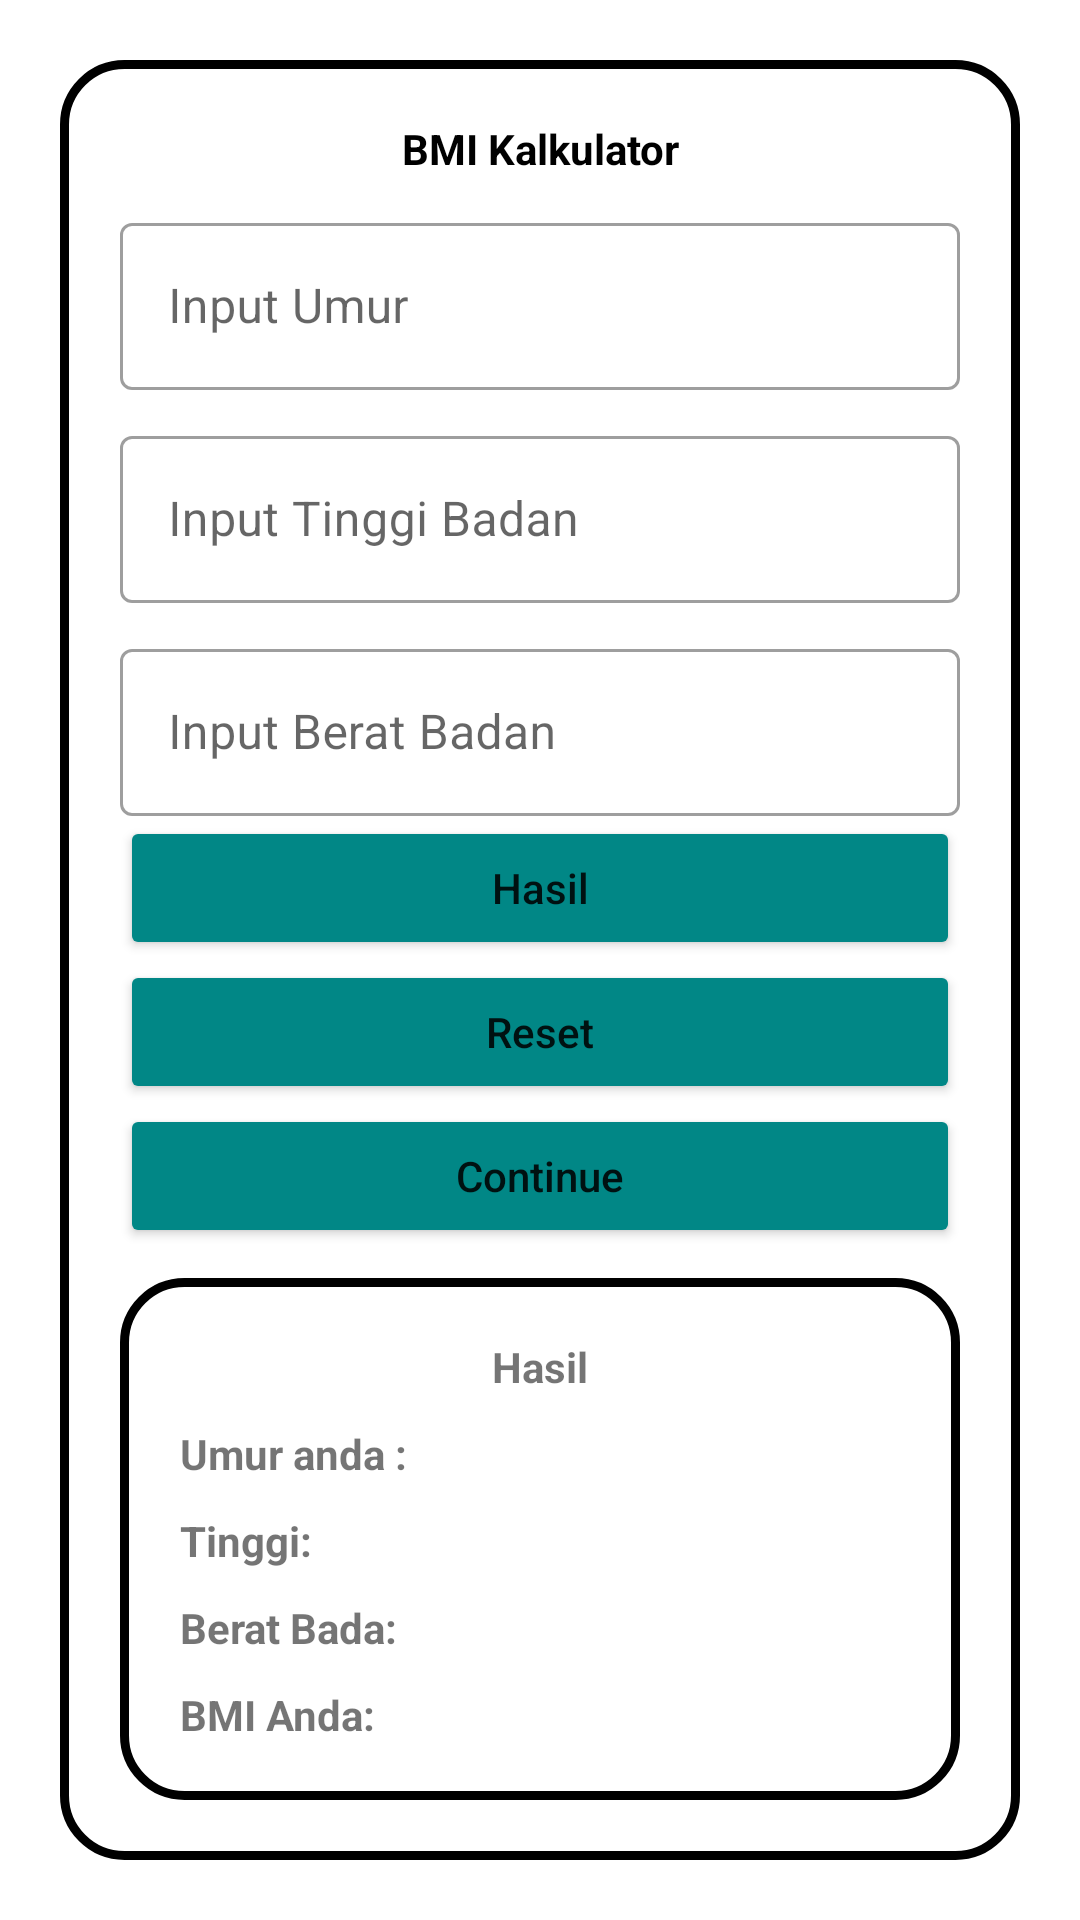

Reconstruct the res/layout file that produces this screen, plus the resources it refers to.
<!-- AndroidManifest.xml: application theme Theme.Topic3 -->
<!-- res/layout/activity_tugas.xml -->
<?xml version="1.0" encoding="utf-8"?>
<androidx.constraintlayout.widget.ConstraintLayout 
    xmlns:android="http://schemas.android.com/apk/res/android"
    xmlns:app="http://schemas.android.com/apk/res-auto"
    xmlns:tools="http://schemas.android.com/tools"
    android:layout_width="match_parent"
    android:layout_height="match_parent"
    android:padding="20dp"
    tools:context=".TugasActivity">

    <LinearLayout
        android:id="@+id/linearBmi"
        android:layout_width="match_parent"
        android:layout_height="wrap_content"
        android:orientation="vertical"
        android:background="@drawable/bg"
        android:padding="20dp"
        app:layout_constraintBottom_toBottomOf="parent"
        app:layout_constraintEnd_toEndOf="parent"
        app:layout_constraintStart_toStartOf="parent"
        app:layout_constraintTop_toBottomOf="parent"
        app:layout_constraintTop_toTopOf="parent">

        <TextView
            android:layout_width="match_parent"
            android:layout_height="wrap_content"
            android:gravity="center"
            android:textStyle="bold"
            android:textColor="@color/black"
            android:text="BMI Kalkulator" />

        <com.google.android.material.textfield.TextInputLayout
            style="@style/Widget.MaterialComponents.TextInputLayout.OutlinedBox"
            android:layout_width="match_parent"
            android:layout_height="match_parent"
            app:endIconMode="clear_text"
            android:layout_marginTop="10dp"
            app:helperTextEnabled="true">

            <com.google.android.material.textfield.TextInputEditText
                android:id="@+id/etUmur"
                android:layout_width="match_parent"
                android:layout_height="match_parent"
                android:hint="Input Umur"></com.google.android.material.textfield.TextInputEditText>
        </com.google.android.material.textfield.TextInputLayout>

        <com.google.android.material.textfield.TextInputLayout
            style="@style/Widget.MaterialComponents.TextInputLayout.OutlinedBox"
            android:layout_width="match_parent"
            android:layout_height="match_parent"
            android:layout_marginTop="10dp"
            app:endIconMode="clear_text"
            app:helperTextEnabled="true">
            <com.google.android.material.textfield.TextInputEditText
                android:id="@+id/etTb"
                android:layout_width="match_parent"
                android:layout_height="match_parent"
                android:hint="Input Tinggi Badan">
            </com.google.android.material.textfield.TextInputEditText>
        </com.google.android.material.textfield.TextInputLayout>

        <com.google.android.material.textfield.TextInputLayout
            style="@style/Widget.MaterialComponents.TextInputLayout.OutlinedBox"
            android:layout_width="match_parent"
            android:layout_height="match_parent"
            android:layout_marginTop="10dp"
            app:endIconMode="clear_text"
            app:helperTextEnabled="true">

            <com.google.android.material.textfield.TextInputEditText
                android:id="@+id/etBb"
                android:layout_width="match_parent"
                android:layout_height="match_parent"
                android:hint="Input Berat Badan">
            </com.google.android.material.textfield.TextInputEditText>
        </com.google.android.material.textfield.TextInputLayout>
        <Button
            android:id="@+id/btnLihat"
            android:layout_width="match_parent"
            android:layout_height="match_parent"
            android:text="Hasil"
            android:textAllCaps="false"
            android:backgroundTint="@color/teal_700">
        </Button>
        <Button
            android:id="@+id/btnDelete"
            android:layout_width="match_parent"
            android:layout_height="match_parent"
            android:text="Reset"
            android:textAllCaps="false"
            android:backgroundTint="@color/teal_700">
        </Button>

         <Button
            android:id="@+id/btnContinue"
            android:layout_width="match_parent"
            android:layout_height="match_parent"
            android:text="Continue"
            android:textAllCaps="false"
            android:backgroundTint="@color/teal_700"/>
        <LinearLayout
            android:id="@+id/linearResult"
            android:layout_width="match_parent"
            android:layout_height="wrap_content"
            android:background="@drawable/bg"
            android:orientation="vertical"
            android:layout_marginTop="10dp"
            android:padding="20dp"
            app:layout_constraintBottom_toBottomOf="parent"
            app:layout_constraintTop_toBottomOf="@+id/linearBmi"
            tools:layout_editor_absoluteX="20dp">

            <TextView
                android:id="@+id/tviewHasil"
                android:layout_width="match_parent"
                android:layout_height="wrap_content"
                android:gravity="center"
                android:textStyle="bold"
                android:text="Hasil" />
            <TextView
                android:id="@+id/tviewUmur"
                android:layout_width="match_parent"
                android:layout_height="wrap_content"
                android:layout_marginTop="10dp"
                android:textStyle="bold"
                android:text="Umur anda : " />
            <TextView
                android:id="@+id/tviewTb"
                android:layout_width="match_parent"
                android:layout_height="wrap_content"
                android:layout_marginTop="10dp"
                android:textStyle="bold"
                android:text="Tinggi: " />
            <TextView
                android:id="@+id/tviewBb"
                android:layout_width="match_parent"
                android:layout_height="wrap_content"
                android:layout_marginTop="10dp"
                android:textStyle="bold"
                android:text="Berat Bada: " />
            <TextView
                android:id="@+id/tviewBmi"
                android:layout_width="match_parent"
                android:layout_height="wrap_content"
                android:layout_marginTop="10dp"
                android:textStyle="bold"
                android:text="BMI Anda: " />
            <TextView
                android:id="@+id/tviewKategori"
                android:layout_width="match_parent"
                android:layout_height="wrap_content"
                android:layout_marginTop="10dp"
                android:textStyle="bold"
                android:text="Kategori: " />

        </LinearLayout>
    </LinearLayout>


</androidx.constraintlayout.widget.ConstraintLayout>
<!-- resources referenced by this layout -->
<resources>
  <!-- drawable bg (drawable) -->
  <?xml version="1.0" encoding="utf-8"?>
  <shape xmlns:android="http://schemas.android.com/apk/res/android">
  
      <corners android:radius="20dp"/>
      <stroke android:color="@color/black" android:width="3dp"/>
  </shape>
  <style name="Theme.Topic3" parent="Theme.MaterialComponents.DayNight.NoActionBar">
          
          <item name="colorPrimary">@color/purple_500</item>
          <item name="colorPrimaryVariant">@color/purple_700</item>
          <item name="colorOnPrimary">@color/white</item>
          
          <item name="colorSecondary">@color/teal_200</item>
          <item name="colorSecondaryVariant">@color/teal_700</item>
          <item name="colorOnSecondary">@color/black</item>
          
          <item name="android:statusBarColor" tools:targetApi="l">?attr/colorPrimaryVariant</item>
          
      </style>
  <!-- not gathered from this repository: default colours our renderer supplied (Android Studio template values) -->
  <color name="purple_500">#FF6200EE</color>
  <color name="purple_700">#FF3700B3</color>
  <color name="teal_200">#FF03DAC5</color>
  <color name="teal_700">#FF018786</color>
  <color name="black">#FF000000</color>
  <color name="white">#FFFFFFFF</color>
</resources>
